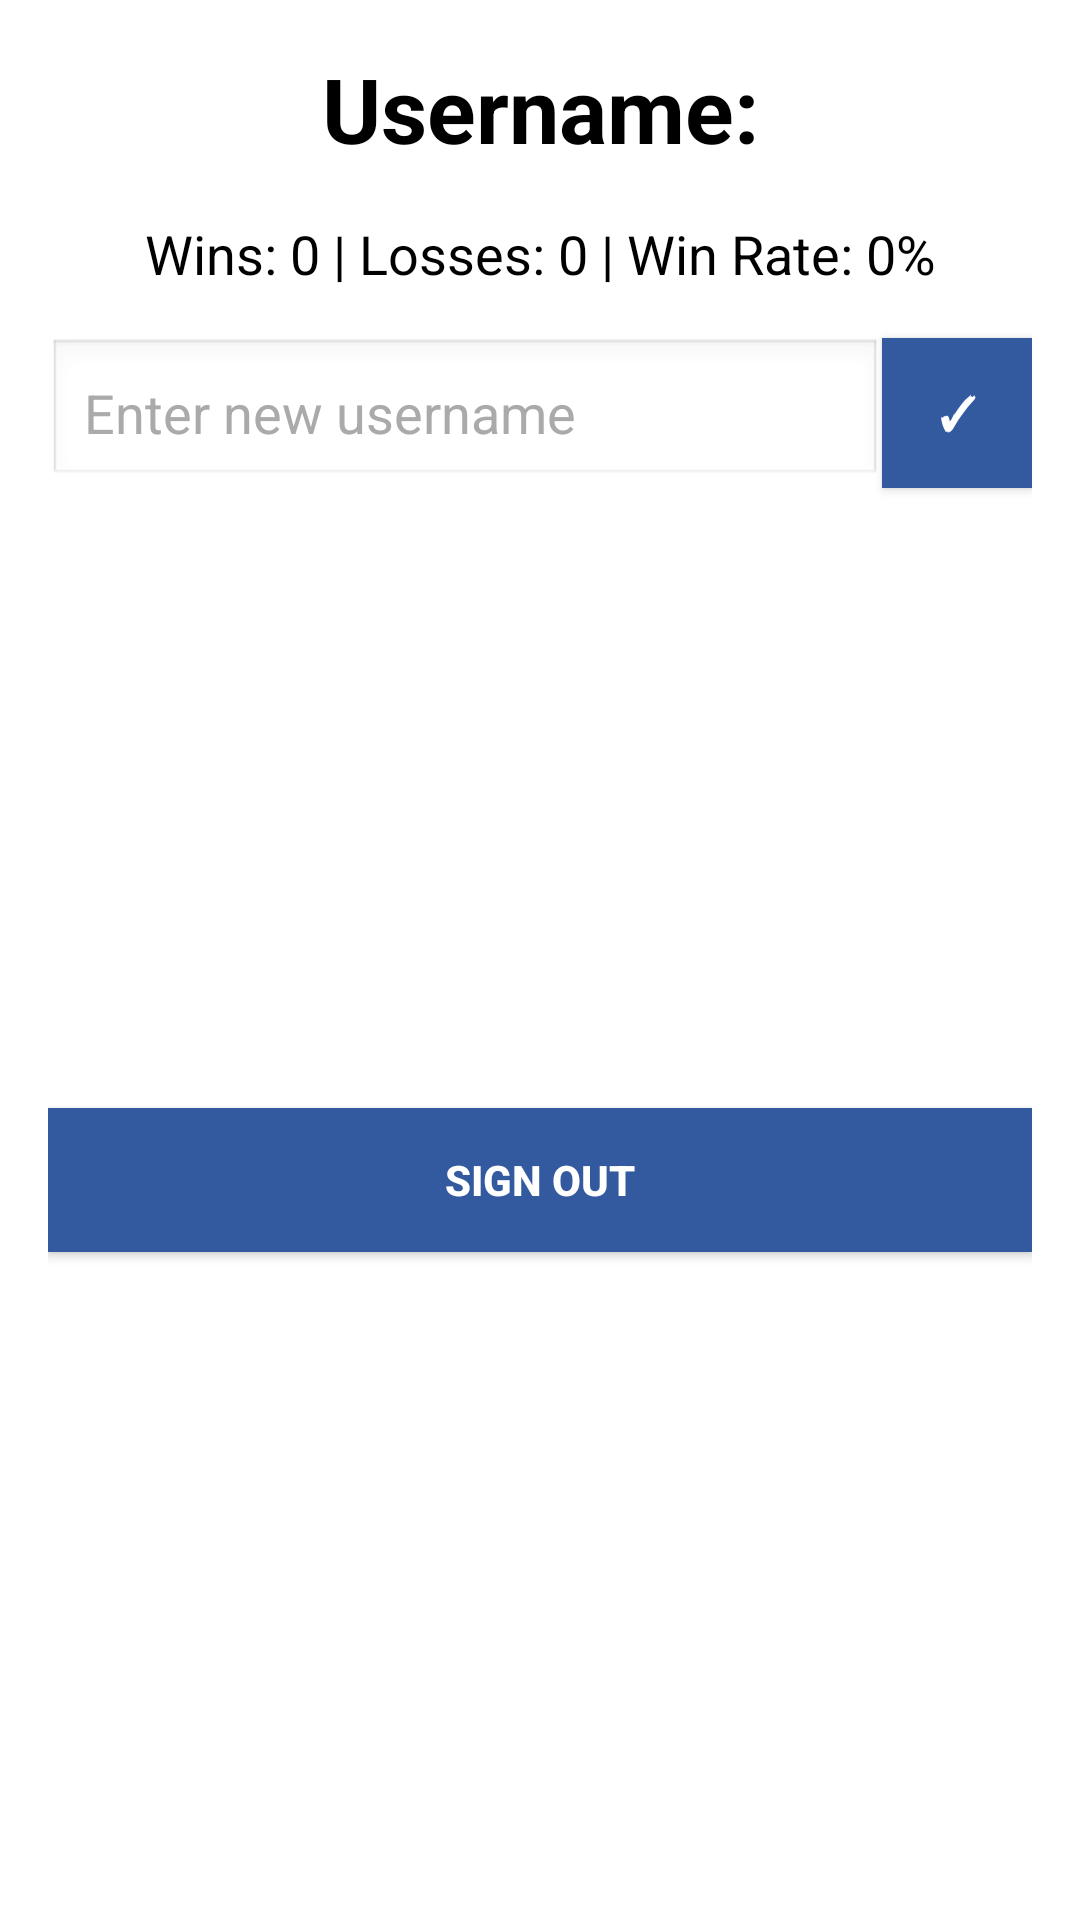

Android layout source for this screen:
<!-- AndroidManifest.xml: application theme Theme.FinalProjectGroup11 -->
<!-- res/layout/dialog_user_options.xml -->
<?xml version="1.0" encoding="utf-8"?>
<androidx.constraintlayout.widget.ConstraintLayout xmlns:android="http://schemas.android.com/apk/res/android"
    xmlns:app="http://schemas.android.com/apk/res-auto"
    android:layout_width="match_parent"
    android:layout_height="wrap_content"
    android:padding="16dp"
    android:background="@android:color/white">

    <TextView
        android:id="@+id/title"
        android:layout_width="0dp"
        android:layout_height="wrap_content"
        android:text="Username:"
        android:textSize="30sp"
        android:textStyle="bold"
        android:textColor="@android:color/black"
        android:gravity="center"
        app:layout_constraintTop_toTopOf="parent"
        app:layout_constraintStart_toStartOf="parent"
        app:layout_constraintEnd_toEndOf="parent"
        android:layout_marginBottom="16dp" />
    <TextView
        android:id="@+id/stats"
        android:layout_width="0dp"
        android:layout_height="wrap_content"
        android:text="Wins: 0 | Losses: 0 | Win Rate: 0%"
        android:textSize="18sp"
        android:gravity="center"
        android:textColor="@android:color/black"
        app:layout_constraintTop_toBottomOf="@+id/title"
        app:layout_constraintStart_toStartOf="parent"
        app:layout_constraintEnd_toEndOf="parent"
        android:layout_marginTop="16dp"/>
    <EditText
        android:id="@+id/username"
        android:layout_width="0dp"
        android:layout_height="50dp"
        android:hint="Enter new username"
        android:padding="12dp"
        android:background="@android:drawable/edit_text"
        android:textColor="@android:color/black"
        android:textColorHint="@android:color/darker_gray"
        app:layout_constraintStart_toStartOf="parent"
        app:layout_constraintTop_toBottomOf="@+id/stats"
        app:layout_constraintEnd_toStartOf="@+id/btnSaveUsername"
        app:layout_constraintHorizontal_bias="0.5"
        android:layout_marginTop="16dp"/>

    <Button
        android:id="@+id/btnSaveUsername"
        android:layout_width="50dp"
        android:layout_height="50dp"
        android:text="✓"
        android:textSize="15sp"
        android:background="?attr/colorAccent"
        android:textColor="@android:color/white"
        android:textStyle="bold"
        android:padding="12dp"
        app:layout_constraintEnd_toEndOf="parent"
        app:layout_constraintStart_toEndOf="@+id/username"
        app:layout_constraintTop_toBottomOf="@+id/stats"
        app:layout_constraintHorizontal_bias="0.5"
        android:layout_marginTop="16dp"/>

    <Button
        android:id="@+id/btnSignOut"
        android:layout_width="0dp"
        android:layout_height="wrap_content"
        android:text="Sign Out"
        android:background="?attr/colorAccent"
        android:textColor="@android:color/white"
        android:textStyle="bold"
        android:padding="12dp"
        app:layout_constraintEnd_toEndOf="parent"
        app:layout_constraintStart_toStartOf="parent"
        app:layout_constraintTop_toBottomOf="@+id/btnSaveUsername"
        app:layout_constraintBottom_toBottomOf="parent"
        app:layout_constraintHorizontal_bias="0.5"
        android:layout_marginTop="16dp"
        android:layout_marginBottom="16dp" />

</androidx.constraintlayout.widget.ConstraintLayout>
<!-- resources referenced by this layout -->
<resources>
  <style name="Theme.FinalProjectGroup11" parent="Theme.AppCompat.Light.NoActionBar">
          <item name="colorAccent">@color/custom_accent_color</item>
  
      </style>
  <color name="custom_accent_color">#335A9E</color>
</resources>
